The GitHub repository Marsh16/MangoLeafDisease_Model_Thesis contains a labelled image folder "densenet_nocrop" with 8 categories: anthracnose, bacterial canker, cutting weevil, die back, gall midge, healthy, powdery mildew, sooty mould. Examples follow, each with its label.

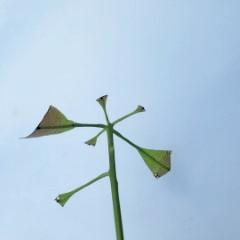
Label: cutting weevil

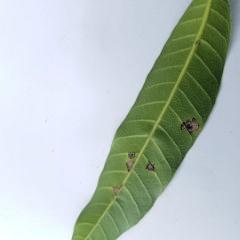
Label: anthracnose

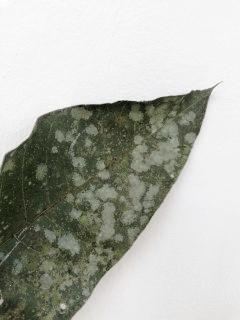
Label: powdery mildew

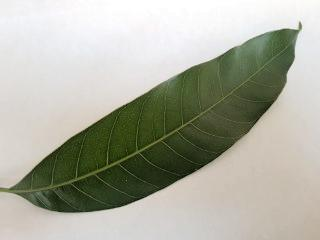
Label: healthy

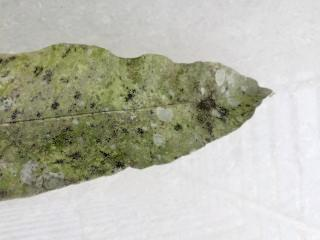
Label: sooty mould

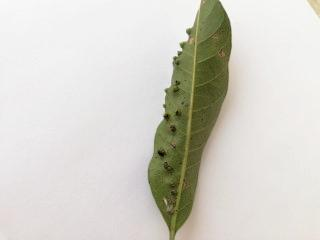
Label: gall midge
